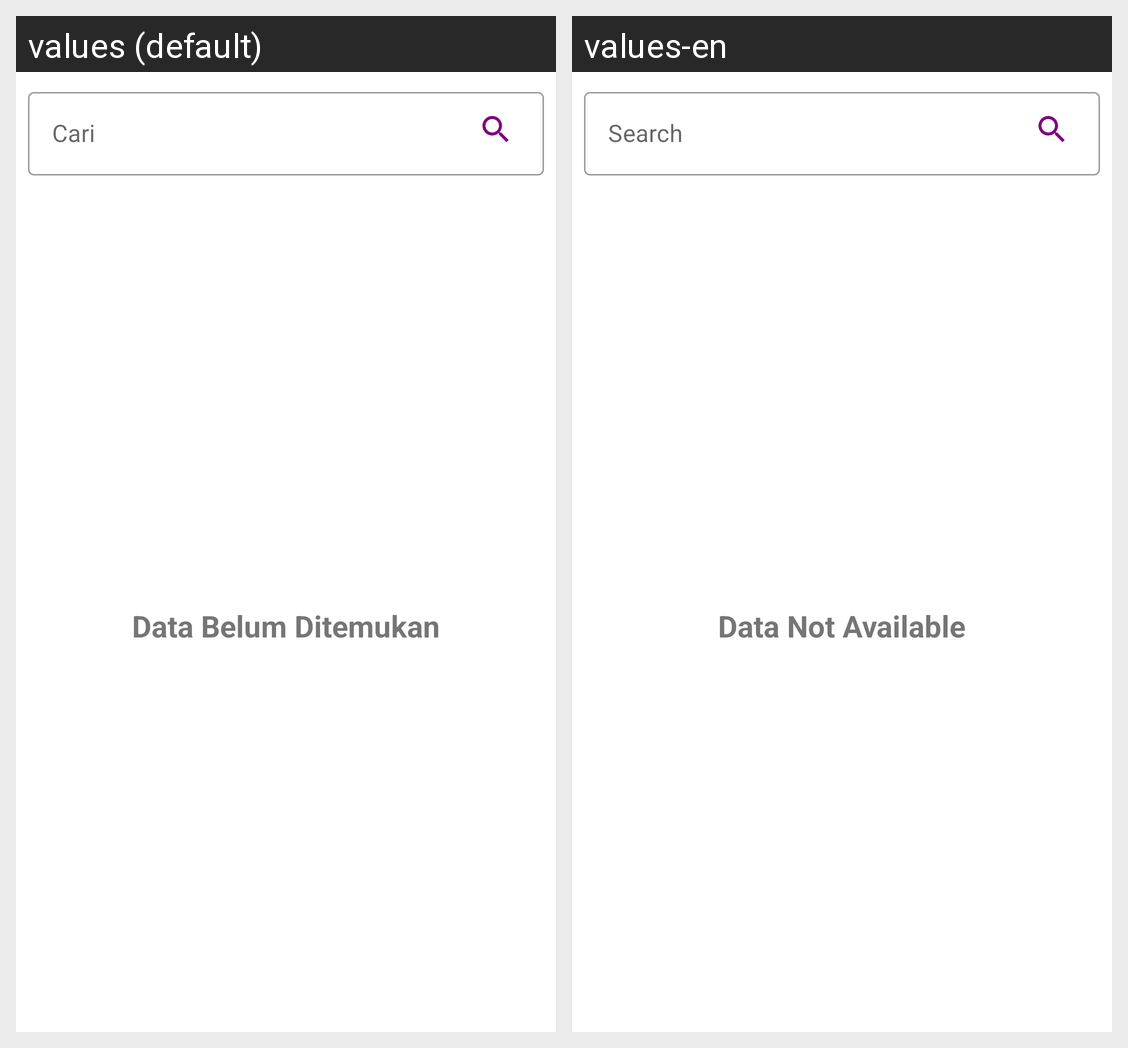

For this localized Android screen grid, give each drawn string resource with its value in every locale shown.
Android screen res/layout/activity_main.xml rendered under 2 locales, left to right: values (default), values-en. Device: Nexus 5 (rendered at 1080×1920; each locale shown at half size, 540×960, under a caption strip naming it); theme Theme.GitHub2Rev.
Strings drawn on this screen, with the default value and each locale's value (text and hints the layout hard-codes, and strings that could not be matched under every locale, appear in the picture but are not listed):

search
  values: Cari
  values-en: Search

data
  values: Data Belum Ditemukan
  values-en: Data Not Available
